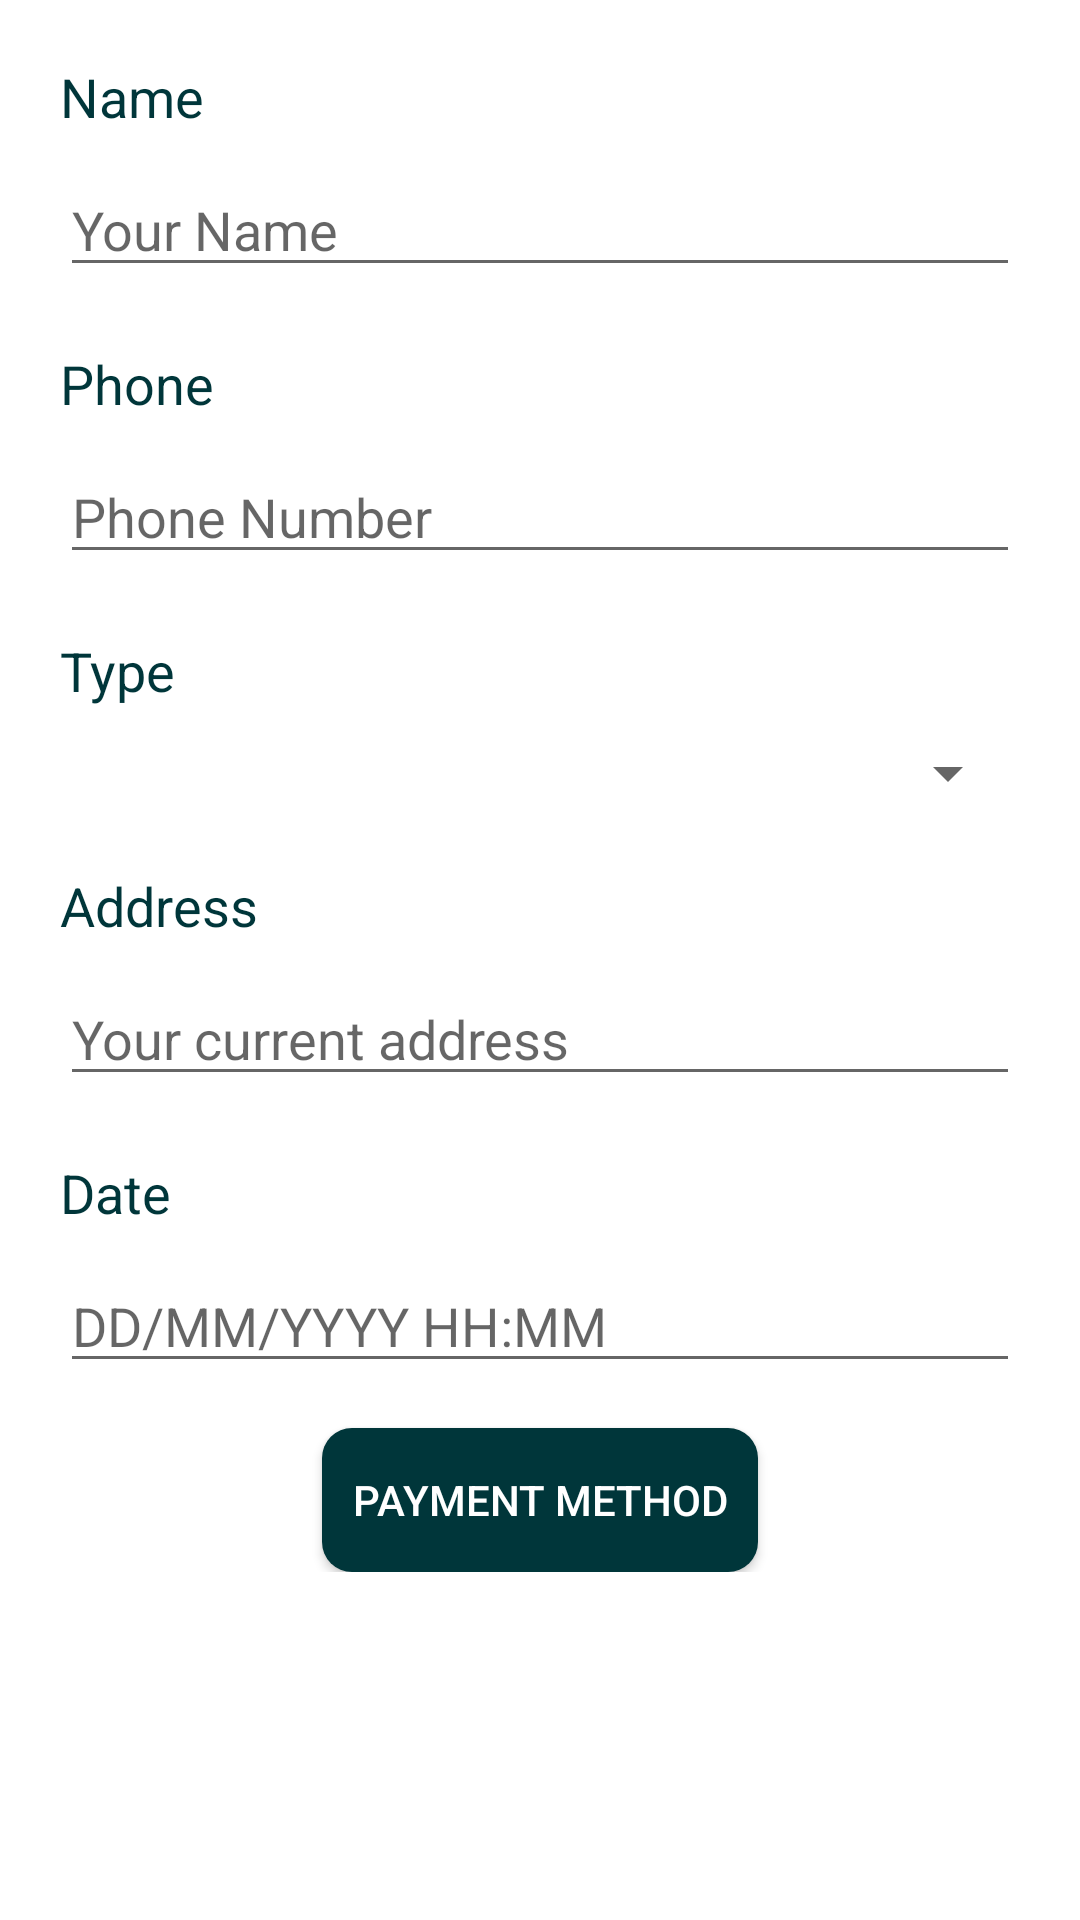

The Android layout XML behind this screen, and the referenced resources:
<!-- AndroidManifest.xml: fallback theme Theme.MaterialComponents.DayNight.NoActionBar -->
<!-- res/layout/activity_your_teaching_service_order.xml -->
<?xml version="1.0" encoding="utf-8"?>
<androidx.drawerlayout.widget.DrawerLayout xmlns:android="http://schemas.android.com/apk/res/android"
    xmlns:app="http://schemas.android.com/apk/res-auto"
    xmlns:tools="http://schemas.android.com/tools"
    android:layout_width="match_parent"
    android:layout_height="match_parent"
    android:id="@+id/drawerLayout"
    tools:context=".teaching.YourTeachingServiceOrder">
    <ScrollView
        android:layout_width="match_parent"
        android:layout_height="match_parent">

        <LinearLayout
            android:layout_width="match_parent"
            android:layout_height="wrap_content"
            android:paddingBottom="30dp"
            android:orientation="vertical">

            <TextView
                android:id="@+id/yourTeachingOrderNameText"
                android:layout_width="match_parent"
                android:layout_height="wrap_content"
                android:text="@string/name"
                android:textColor="@color/primaryDarkColor"
                android:layout_marginTop="20dp"
                android:layout_marginEnd="20dp"
                android:layout_marginStart="20dp"
                android:textSize="18sp"/>

            <EditText
                android:id="@+id/yourTeachingOrderNameEditText"
                android:layout_width="match_parent"
                android:layout_height="wrap_content"
                android:ems="10"
                android:textColor="@color/primaryDarkColor"
                android:layout_marginTop="10dp"
                android:layout_marginEnd="20dp"
                android:layout_marginStart="20dp"
                android:inputType="text"
                android:textSize="18sp"
                android:hint="@string/your_name"/>

            <TextView
                android:id="@+id/yourTeachingOrderPhoneText"
                android:layout_width="match_parent"
                android:layout_height="wrap_content"
                android:text="@string/phone"
                android:textColor="@color/primaryDarkColor"
                android:layout_marginTop="20dp"
                android:layout_marginEnd="20dp"
                android:layout_marginStart="20dp"
                android:textSize="18sp"/>

            <EditText
                android:id="@+id/yourTeachingOrderPhoneEditText"
                android:layout_width="match_parent"
                android:layout_height="wrap_content"
                android:ems="10"
                android:textColor="@color/primaryDarkColor"
                android:layout_marginTop="10dp"
                android:layout_marginEnd="20dp"
                android:layout_marginStart="20dp"
                android:textSize="18sp"
                android:inputType="phone"
                android:hint="@string/phone_number"/>

            <TextView
                android:id="@+id/yourTeachingOrderTypeText"
                android:layout_width="match_parent"
                android:layout_height="wrap_content"
                android:text="@string/type"
                android:textColor="@color/primaryDarkColor"
                android:layout_marginTop="20dp"
                android:layout_marginEnd="20dp"
                android:layout_marginStart="20dp"
                android:textSize="18sp"/>
            <Spinner
                android:id="@+id/yourTeachingOrderTypeSpinner"
                android:layout_width="match_parent"
                android:layout_height="wrap_content"
                android:layout_marginTop="10dp"
                android:layout_marginEnd="20dp"
                android:layout_marginStart="20dp"
                android:textSize="18sp"
                android:textColor="@color/primaryDarkColor"
                android:textStyle="bold" />

            <TextView
                android:id="@+id/yourTeachingOrderAddressText"
                android:layout_width="match_parent"
                android:layout_height="wrap_content"
                android:text="@string/address"
                android:textColor="@color/primaryDarkColor"
                android:layout_marginTop="20dp"
                android:layout_marginEnd="20dp"
                android:layout_marginStart="20dp"
                android:textSize="18sp"/>

            <EditText
                android:id="@+id/yourTeachingOrderAddressEditText"
                android:layout_width="match_parent"
                android:layout_height="wrap_content"
                android:ems="10"
                android:inputType="text"
                android:textColor="@color/primaryDarkColor"
                android:layout_marginTop="10dp"
                android:layout_marginEnd="20dp"
                android:layout_marginStart="20dp"
                android:textSize="18sp"
                android:hint="@string/your_current_address"/>

            <TextView
                android:id="@+id/yourTeachingOrderDateText"
                android:layout_width="match_parent"
                android:layout_height="wrap_content"
                android:text="@string/date"
                android:textColor="@color/primaryDarkColor"
                android:layout_marginTop="20dp"
                android:layout_marginEnd="20dp"
                android:layout_marginStart="20dp"
                android:textSize="18sp"/>

            <EditText
                android:id="@+id/yourTeachingOrderDateEditText"
                android:layout_width="match_parent"
                android:layout_height="wrap_content"
                android:ems="10"
                android:inputType="datetime"
                android:textColor="@color/primaryDarkColor"
                android:layout_marginTop="10dp"
                android:layout_marginEnd="20dp"
                android:layout_marginStart="20dp"
                android:textSize="18sp"
                android:hint="@string/dd_mm_yyyy_hh_mm"/>

            <Button
                android:layout_width="wrap_content"
                android:layout_height="wrap_content"
                android:text="@string/payment_method"
                android:onClick="payOrder"
                android:layout_gravity="center"
                android:layout_marginTop="15dp"
                android:background="@drawable/radius_dark_button"
                android:textColor="@color/white"
                android:padding="10dp"
                />

        </LinearLayout>

    </ScrollView>

    <com.google.android.material.navigation.NavigationView
        android:id="@+id/navigationView"
        android:layout_width="wrap_content"
        android:layout_height="match_parent"
        android:background="@color/primaryColor"
        app:menu="@menu/drawer_menu"
        android:layout_gravity="start"
        app:itemTextColor="@color/white"
        app:itemIconTint="@color/white"/>
</androidx.drawerlayout.widget.DrawerLayout>
<!-- resources referenced by this layout -->
<resources>
  <color name="primaryColor">#006064</color>
  <color name="primaryDarkColor">#00363a</color>
  <color name="white">#FFFFFFFF</color>
  <!-- drawable radius_dark_button (drawable) -->
  <?xml version="1.0" encoding="utf-8"?>
  <selector xmlns:android="http://schemas.android.com/apk/res/android">
      <item>
          <shape android:shape="rectangle">
              <corners android:radius="10dp" />
              <solid android:color="@color/primaryDarkColor" />
          </shape>
      </item>
  </selector>
  <string name="address">Address</string>
  <string name="date">Date</string>
  <string name="dd_mm_yyyy_hh_mm">DD/MM/YYYY HH:MM</string>
  <string name="name">Name</string>
  <string name="payment_method">Payment Method</string>
  <string name="phone">Phone</string>
  <string name="phone_number">Phone Number</string>
  <string name="type">Type</string>
  <string name="your_current_address">Your current address</string>
  <string name="your_name">Your Name</string>
</resources>
